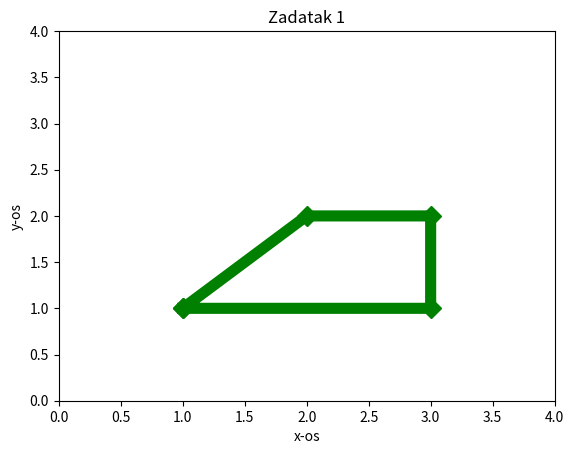

The matplotlib source for this figure:
import numpy as np
import matplotlib.pyplot as plt

x = [1, 2, 3, 3, 1]

y = [1, 2, 2, 1, 1]

plt.plot(x , y , linewidth = 8 , marker ="D", markersize = 10, color = "g")
plt.axis([0.0, 4.0, 0.0, 4.0])
plt.xlabel('x-os')
plt.ylabel('y-os')
plt.title('Zadatak 1')
plt.show()